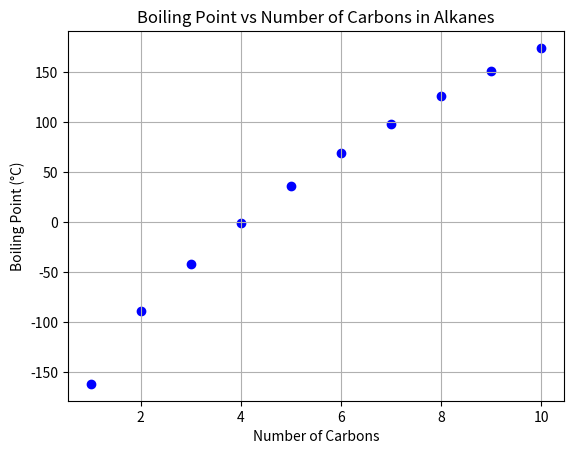

Here is the Python script that generated this plot:
import matplotlib.pyplot as plt

# Number of carbons for the first 10 linear alkanes
carbons = list(range(1, 11))

# Boiling points in Celsius
boiling_points = [-161.5, -88.6, -42.1, -0.5, 36.1, 68.7, 98.4, 125.6, 150.8, 174.0]

# Create scatter plot
plt.scatter(carbons, boiling_points, color='blue')

# Add title and labels
plt.title('Boiling Point vs Number of Carbons in Alkanes')
plt.xlabel('Number of Carbons')
plt.ylabel('Boiling Point (°C)')

# Add grid
plt.grid(True)

# Save the plot as a PNG file
plt.savefig('alkane_boiling_points.png', dpi=300)

# Show plot
plt.show()

